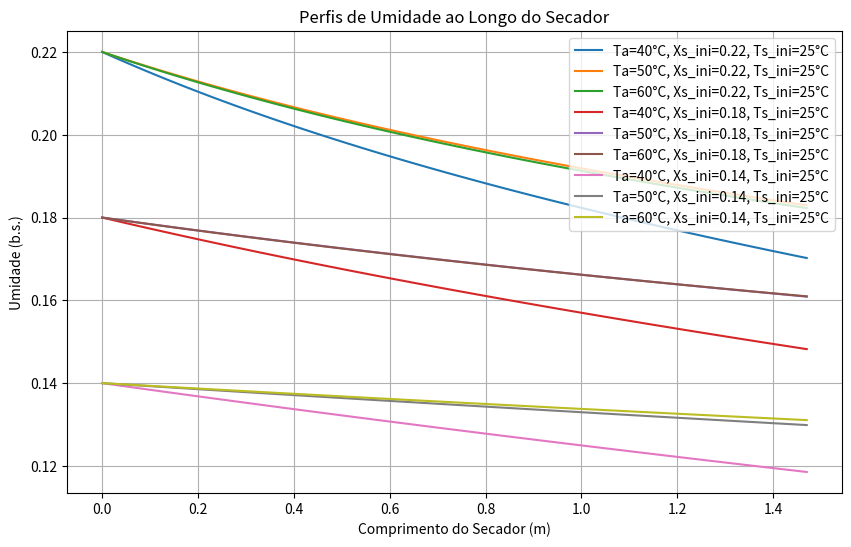

Reproduce this figure in Python.
import numpy as np
from scipy.integrate import solve_ivp
import matplotlib.pyplot as plt

# Função de simulação
def simulate_soybean_drying(Ta, Xs_ini, Ts_ini):
    # Parâmetros do secador e propriedades físicas
    L = 1.47
    De = 0.16
    N = 4
    S = np.tan(1.57 * np.pi / 180)
    dp = 0.002
    ur = 0.19
    ms_dot = 0.00333
    rho_s = 700
    rho_ap = 500
    cps = 1.67
    cpw = 4.18
    epsilon = 1 - rho_ap / rho_s
    tr = 0.19 * L / (N**0.19 * De * S)
    vs = L / tr


    def K_empirical(Ta, Xs_ini, k0=0.004, T_ref=40, X_ref=0.22, a=1.0, b=1.0):
        K = k0 * (Ta / T_ref) ** a * (Xs_ini / X_ref) ** b
        return K

    
    def K_adjusted(Ta, Xs):
        # Modelo simplificado com dependência linear em Ta e Xs
        return 0.01 * (Ta / 40) * (Xs + 0.1)
    def K_complete(Ta, u, dp, rho_a=1.2, mu=1.8e-5, D_AB=2.5e-5, rho_s=700, c_p=1.67):
         # Número de Reynolds
        Re = rho_a * u * dp / mu
        # Número de Schmidt
        Sc = mu / (rho_a * D_AB)
        # Número de Sherwood
        Sh = 2 + (0.6 * Re**0.5 * Sc**(1/3))
        # Correlação empírica clássica: Sherwood
        C, m = 2, 0.6  # valores típicos para partículas em fluxo de ar
        Sh = C * (Re ** m) * (Sc ** (1/3))
        # Coeficiente convectivo de massa
        k_m = Sh * D_AB / dp  # [m/s]
        # Coeficiente global de transferência de massa volumétrico
        K = k_m / (rho_s * c_p)  # [1/s]
        return K
    
    def drying_ode(t, y):
        Xs, Ts = y
        dt=0 #vozes da minha cabeça  
        K = (-4.7e-3 * (Ta+dt) + 0.77) * Xs**2 + (2.2e-3 * (Ta+dt) - 0.25) * Xs + 2.7e-3 * np.exp(71.81 / (Ta+dt))
        #K= K_adjusted(Ta, Xs)  # Chama a função ajustada
        #k= K_complete(Ta, vs, dp)
        #K = K_empirical(Ta, Xs)
        Xe = 0.834 / (1 + 0.036 * (Ta + 273.15) * np.log(1 / ur))
        R = K * (Xs - Xe)
        as_ = 1000
        hc = 0.05
        lambda_ = 2500 - cpw * Ts
        dXsdt = -R
        denominator = cps + 0.22 * cpw
        Q_dot = as_ * hc * (Ta - Ts)
        dTsdt = (1 / denominator) * (Q_dot / rho_s - lambda_ * R)
        return [dXsdt, dTsdt]
    
    y0 = [Xs_ini, Ts_ini]
    t_span = (0, tr)
    t_eval = np.linspace(0, tr, 100)
    sol = solve_ivp(drying_ode, t_span, y0, t_eval=t_eval)
    z = vs * sol.t
    return z, sol.y[0], sol.y[1], tr, vs

# Condições de simulação
conditions = [
    {'Ta': 40, 'Xs_ini': 0.22, 'Ts_ini': 25},
    {'Ta': 50, 'Xs_ini': 0.22, 'Ts_ini': 25},
    {'Ta': 60, 'Xs_ini': 0.22, 'Ts_ini': 25},
    {'Ta': 40, 'Xs_ini': 0.18, 'Ts_ini': 25},
    {'Ta': 50, 'Xs_ini': 0.18, 'Ts_ini': 25},
    {'Ta': 60, 'Xs_ini': 0.18, 'Ts_ini': 25},
    {'Ta': 40, 'Xs_ini': 0.14, 'Ts_ini': 25},
    {'Ta': 50, 'Xs_ini': 0.14, 'Ts_ini': 25},
    {'Ta': 60, 'Xs_ini': 0.14, 'Ts_ini': 25}
]  

# Plot dos perfis de umidade
plt.figure(figsize=(10, 6))

for cond in conditions:
    z, Xs, Ts, tr, vs = simulate_soybean_drying(cond['Ta'], cond['Xs_ini'], cond['Ts_ini'])
    label = f"Ta={cond['Ta']}°C, Xs_ini={cond['Xs_ini']}, Ts_ini={cond['Ts_ini']}°C"
    plt.plot(z, Xs, label=label)

plt.xlabel("Comprimento do Secador (m)")
plt.ylabel("Umidade (b.s.)")
plt.title("Perfis de Umidade ao Longo do Secador")
plt.legend()
plt.grid(True)
plt.show()
